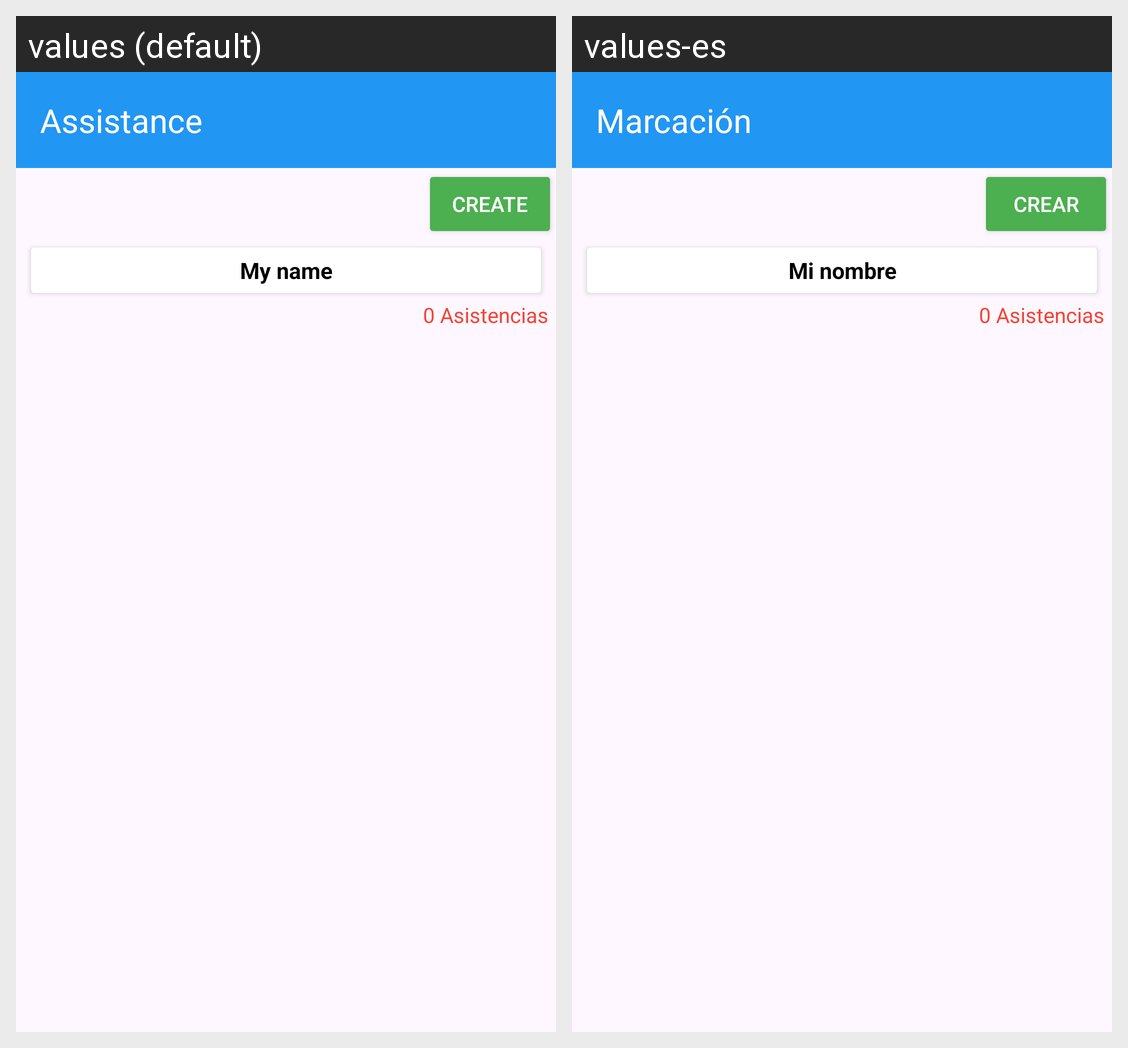

This grid shows one Android layout under two languages. Give, for every string resource on the screen, its name, the default text and each shown locale's text.
Android screen res/layout/activity_ver_marcaciones.xml rendered under 2 locales, left to right: values (default), values-es. Device: Nexus 5 (rendered at 1080×1920; each locale shown at half size, 540×960, under a caption strip naming it); theme Theme.DataReflix.
Strings drawn on this screen, with the default value and each locale's value (text and hints the layout hard-codes, and strings that could not be matched under every locale, appear in the picture but are not listed):

home_op1
  values: Assistance
  values-es: Marcación

btn_add
  values: Create
  values-es: Crear

text_myname
  values: My name
  values-es: Mi nombre
